The GitHub repository Woodsy2660/weld-fusion-thesis contains a labelled image folder "vision" with 3 categories: crack, lack of fusion, porosity. Examples follow, each with its label.

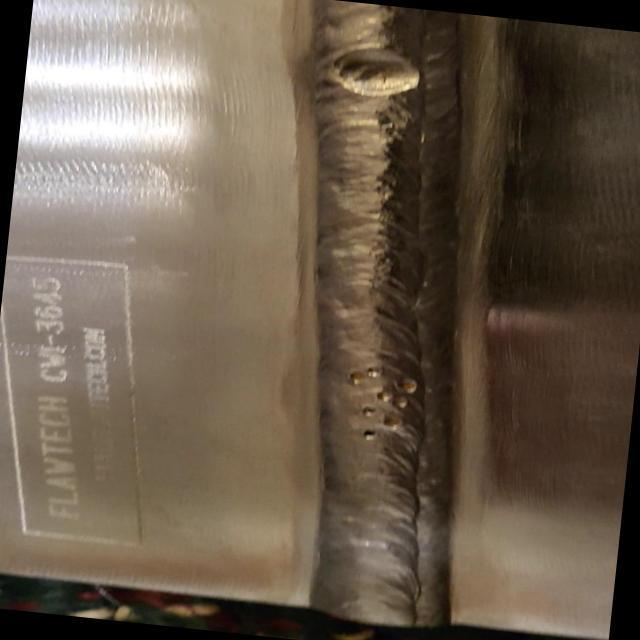
Label: lack of fusion

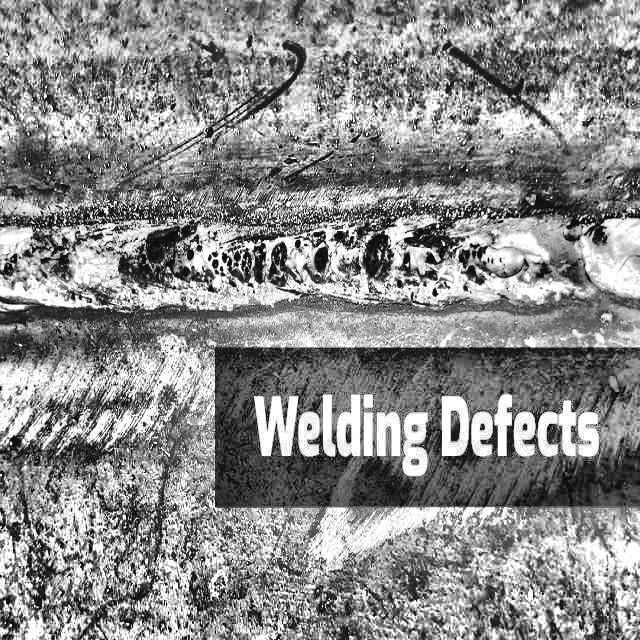
Label: porosity

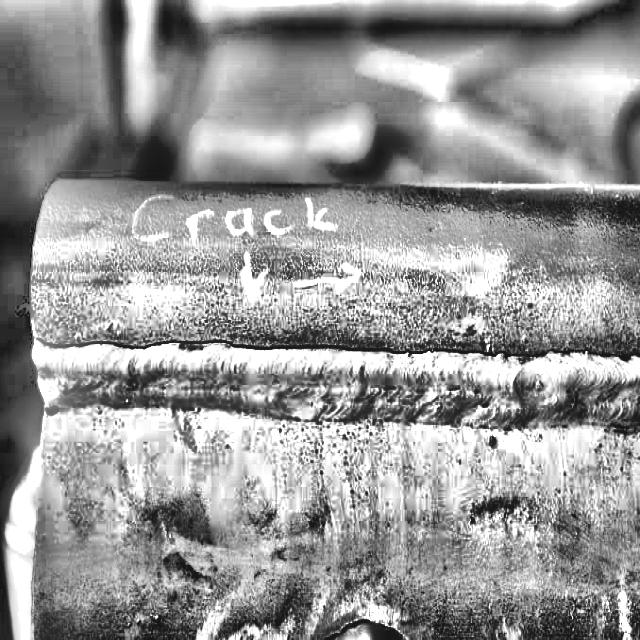
Label: crack

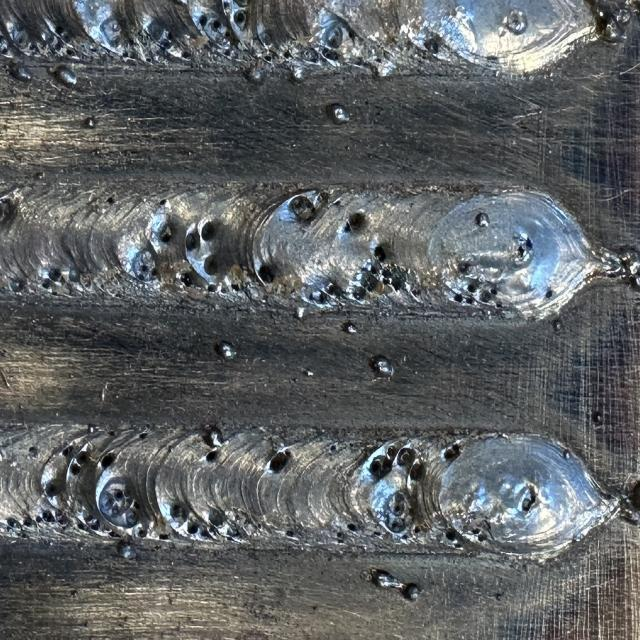
Label: lack of fusion

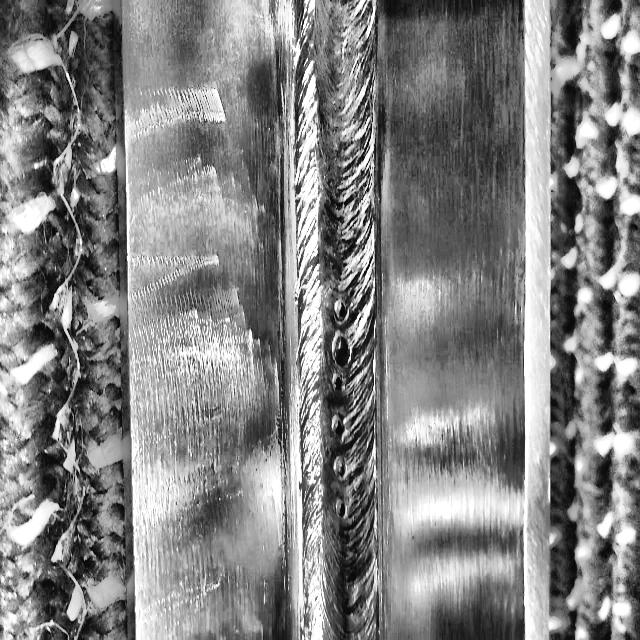
Label: porosity

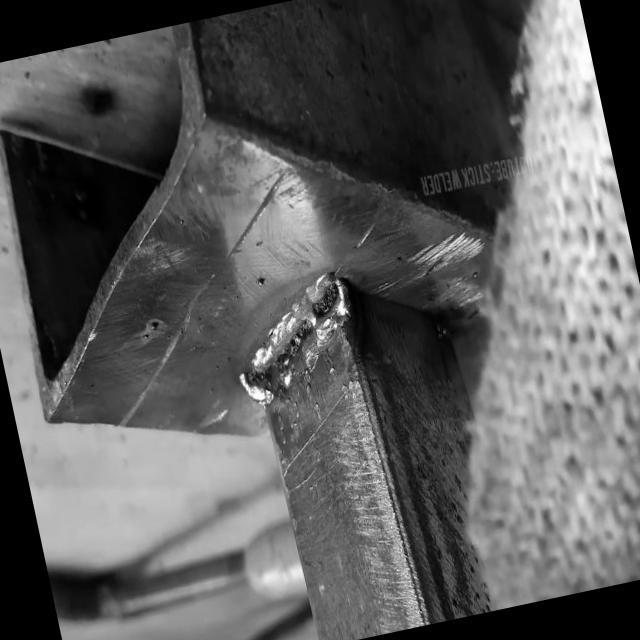
Label: lack of fusion
